Dataset: CitrusLeafPathology-14-Aug (GitHub, Aurelia-Maris-Crystalthrone/YouKang). Classes: anthracnose, bacterial blight, black spot, citrus canker, citrus mite, curl leaf, curl virus, deficiency leaf, dry leaf, greening, healthy, melanose, sooty mould, spider mite.

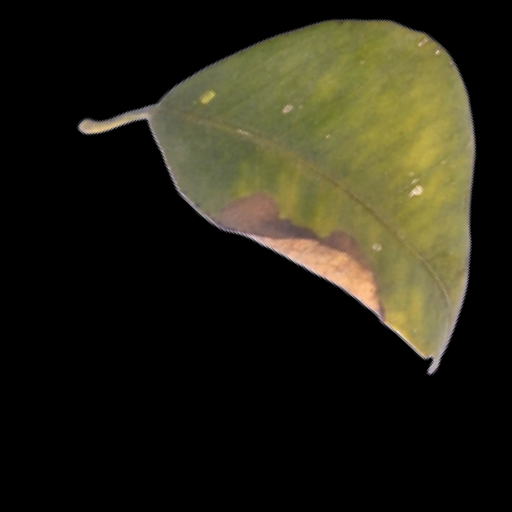
Label: black spot

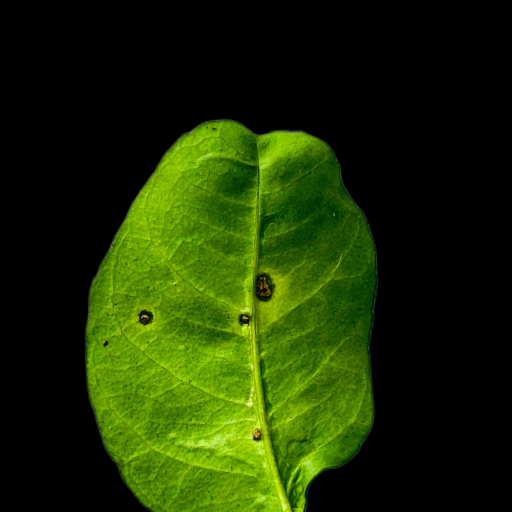
Label: anthracnose

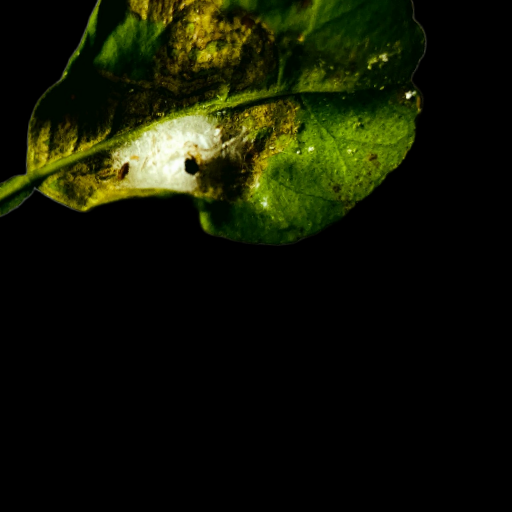
Label: spider mite

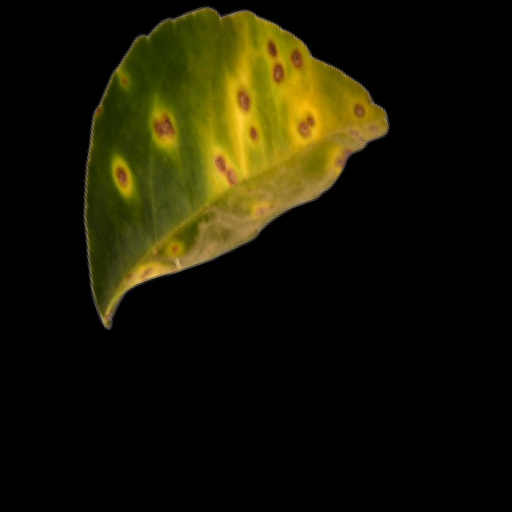
Label: citrus canker

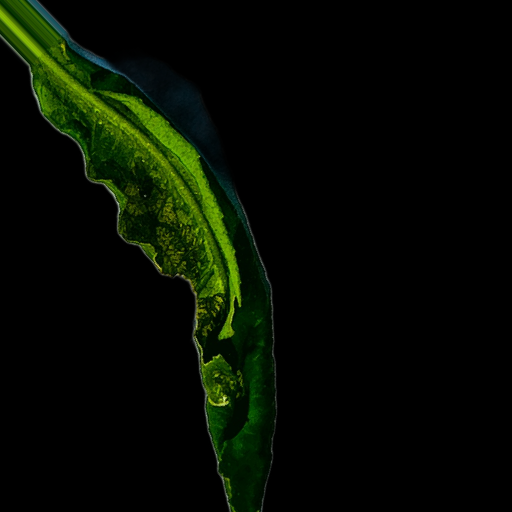
Label: curl virus

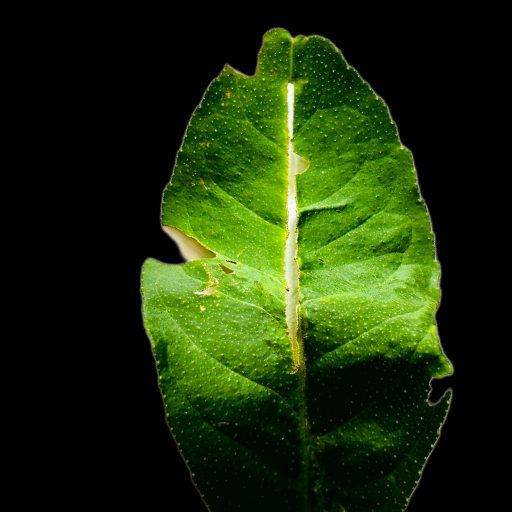
Label: deficiency leaf
